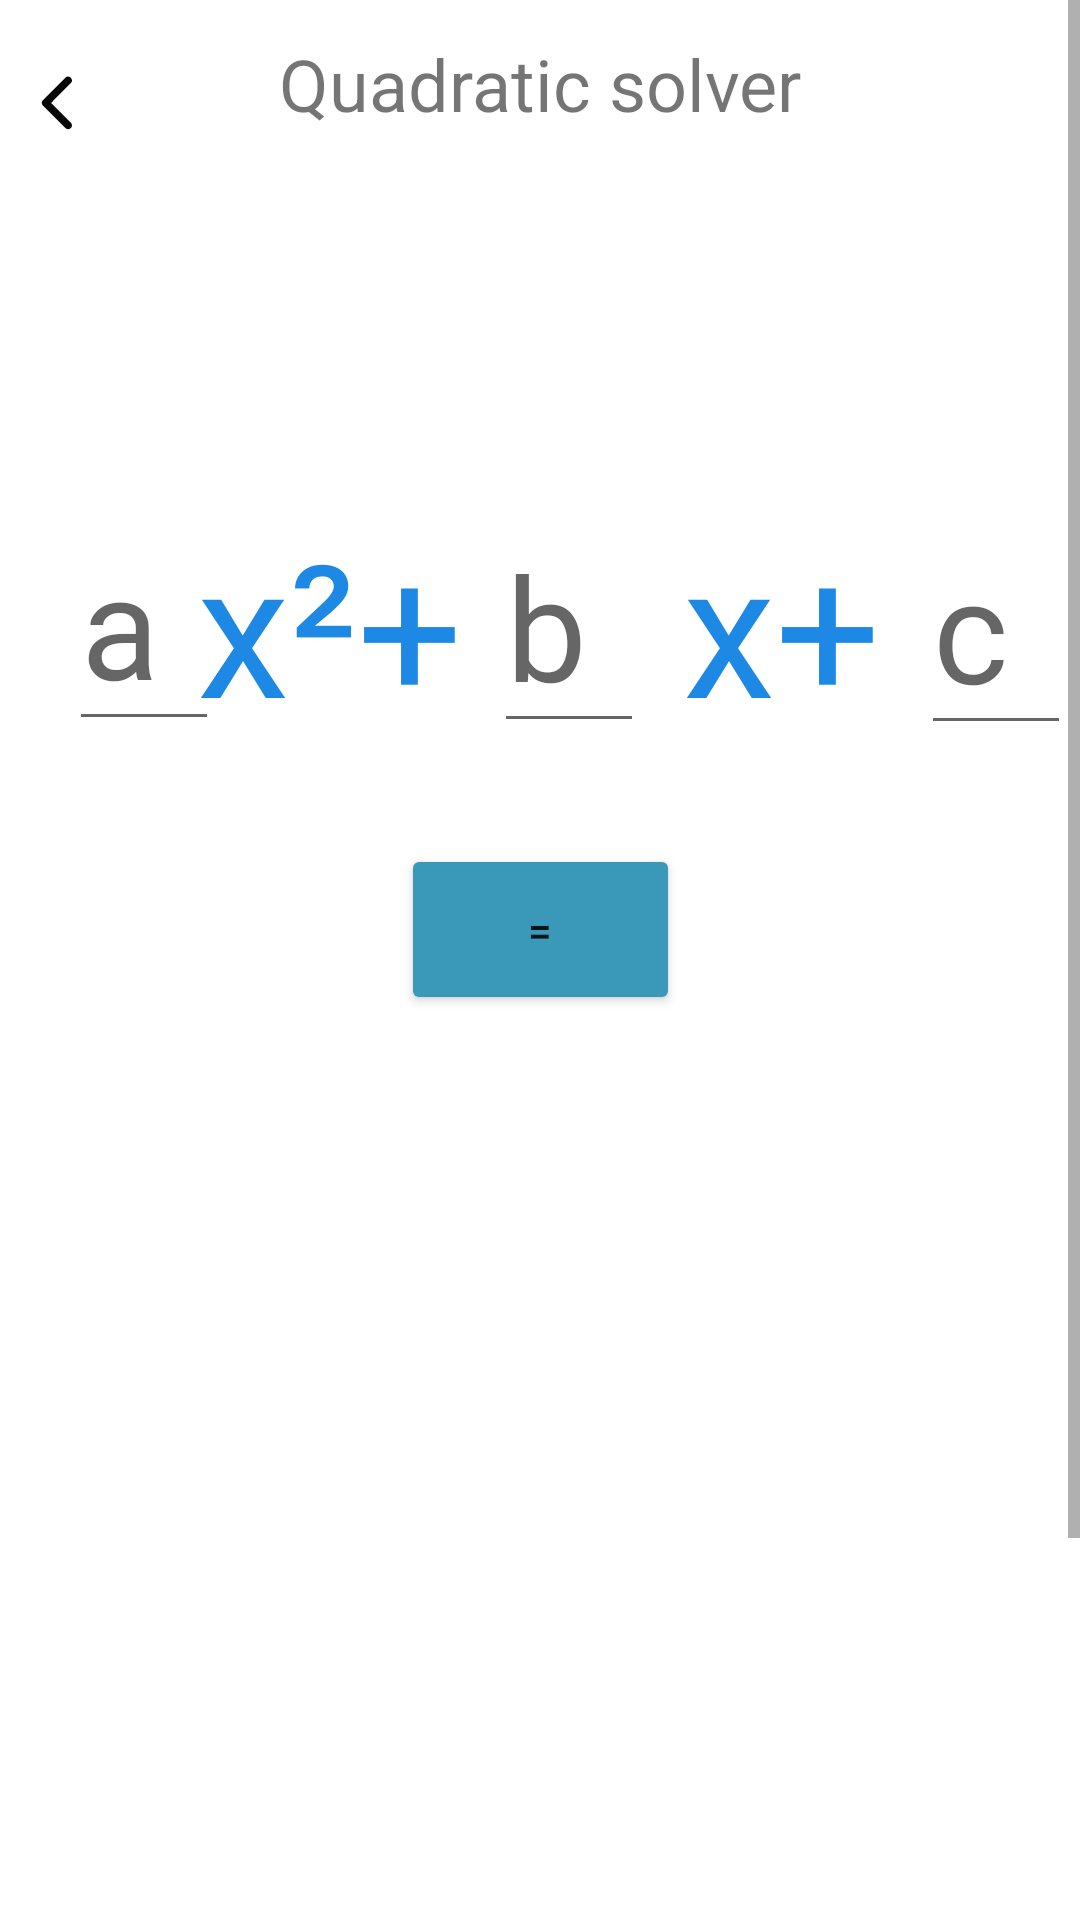

Android layout source for this screen:
<!-- AndroidManifest.xml: application theme Theme.MathsSolver -->
<!-- res/layout/activity_quadratic.xml -->
<?xml version="1.0" encoding="utf-8"?>
<ScrollView xmlns:android="http://schemas.android.com/apk/res/android"
    xmlns:app="http://schemas.android.com/apk/res-auto"
    xmlns:tools="http://schemas.android.com/tools"
    android:layout_width="match_parent"
    android:layout_height="match_parent"
    android:fillViewport="true">

    <androidx.constraintlayout.widget.ConstraintLayout
        android:layout_width="match_parent"
        android:layout_height="match_parent"
        tools:context=".quadratic">

        <ImageButton
            android:id="@+id/back3"
            android:layout_width="29dp"
            android:layout_height="35dp"
            android:backgroundTint="#00FFFFFF"
            app:layout_constraintBottom_toBottomOf="parent"
            app:layout_constraintEnd_toEndOf="parent"
            app:layout_constraintHorizontal_bias="0.013"
            app:layout_constraintStart_toStartOf="parent"
            app:layout_constraintTop_toTopOf="parent"
            app:layout_constraintVertical_bias="0.022"
            app:srcCompat="@drawable/back"
            tools:ignore="SpeakableTextPresentCheck,TouchTargetSizeCheck" />

        <EditText
            android:id="@+id/a"
            android:layout_width="50dp"
            android:layout_height="81dp"

            android:ems="10"
            android:fontFamily="@font/cantora_one"
            android:hint="a"
            android:inputType="numberDecimal|numberSigned"
            android:textSize="48sp"
            app:layout_constraintBottom_toBottomOf="parent"
            app:layout_constraintEnd_toEndOf="parent"
            app:layout_constraintHorizontal_bias="0.074"
            app:layout_constraintStart_toStartOf="parent"
            app:layout_constraintTop_toTopOf="parent"
            app:layout_constraintVertical_bias="0.231" />

        <EditText
            android:id="@+id/c"
            android:layout_width="50dp"
            android:layout_height="81dp"

            android:ems="10"
            android:fontFamily="@font/cantora_one"
            android:hint="c"
            android:inputType="numberDecimal|numberSigned"
            android:textSize="48sp"
            app:layout_constraintBottom_toBottomOf="parent"
            app:layout_constraintEnd_toEndOf="parent"
            app:layout_constraintHorizontal_bias="0.99"
            app:layout_constraintStart_toStartOf="parent"
            app:layout_constraintTop_toTopOf="parent"
            app:layout_constraintVertical_bias="0.233" />

        <EditText
            android:id="@+id/b"
            android:layout_width="50dp"
            android:layout_height="81dp"

            android:ems="10"
            android:fontFamily="@font/cantora_one"
            android:hint="b"
            android:inputType="numberDecimal|numberSigned"
            android:textSize="48sp"
            app:layout_constraintBottom_toBottomOf="parent"
            app:layout_constraintEnd_toEndOf="parent"
            app:layout_constraintHorizontal_bias="0.531"
            app:layout_constraintStart_toStartOf="parent"
            app:layout_constraintTop_toTopOf="parent"
            app:layout_constraintVertical_bias="0.232" />

        <Button
            android:id="@+id/generate"
            android:layout_width="93dp"
            android:layout_height="57dp"
            android:backgroundTint="#3A98B9"
            android:text="="
            app:layout_constraintBottom_toBottomOf="parent"
            app:layout_constraintEnd_toEndOf="parent"
            app:layout_constraintStart_toStartOf="parent"
            app:layout_constraintTop_toTopOf="parent"
            app:layout_constraintVertical_bias="0.379" />

        <TextView
            android:id="@+id/res"
            android:layout_width="308dp"
            android:layout_height="114dp"

            android:layout_marginStart="16dp"
            android:layout_marginEnd="87dp"
            android:layout_marginBottom="168dp"
            android:fontFamily="@font/cantora_one"
            android:gravity="center"
            android:paddingLeft="5sp"
            android:textColor="@color/pink"
            android:textSize="48sp"
            app:layout_constraintBottom_toBottomOf="parent"
            app:layout_constraintEnd_toEndOf="parent"
            app:layout_constraintHorizontal_bias="0.0"
            app:layout_constraintStart_toStartOf="parent"
            app:layout_constraintTop_toBottomOf="@+id/res2" />

        <TextView
            android:id="@+id/res2"
            android:layout_width="308dp"
            android:layout_height="114dp"

            android:layout_marginStart="16dp"
            android:layout_marginTop="400dp"
            android:layout_marginEnd="87dp"
            android:layout_marginBottom="285dp"
            android:fontFamily="@font/cantora_one"
            android:gravity="center"
            android:paddingLeft="5sp"
            android:textColor="@color/pink"
            android:textSize="48sp"
            app:layout_constraintBottom_toBottomOf="parent"
            app:layout_constraintEnd_toEndOf="parent"
            app:layout_constraintStart_toStartOf="parent"
            app:layout_constraintTop_toTopOf="parent" />

        <TextView
            android:id="@+id/textView11"
            android:layout_width="78dp"
            android:layout_height="81dp"
            android:layout_marginStart="8dp"
            android:layout_marginTop="167dp"
            android:layout_marginEnd="8dp"
            android:layout_marginBottom="151dp"
            android:gravity="center|clip_vertical"
            android:text="x+"
            android:textColor="#1E88E5"
            android:textSize="62sp"
            app:layout_constraintBottom_toTopOf="@+id/res2"
            app:layout_constraintEnd_toStartOf="@+id/c"
            app:layout_constraintHorizontal_bias="0.65"
            app:layout_constraintStart_toEndOf="@+id/b"
            app:layout_constraintTop_toTopOf="parent"
            app:layout_constraintVertical_bias="0.0" />

        <TextView
            android:id="@+id/textView12"
            android:layout_width="91dp"
            android:layout_height="81dp"
            android:layout_marginStart="8dp"
            android:layout_marginTop="167dp"
            android:layout_marginEnd="8dp"
            android:layout_marginBottom="33dp"
            android:gravity="clip_vertical"
            android:text="x²+"
            android:textColor="#1E88E5"
            android:textSize="62sp"
            app:layout_constraintBottom_toTopOf="@+id/generate"
            app:layout_constraintEnd_toStartOf="@+id/b"
            app:layout_constraintHorizontal_bias="1.0"
            app:layout_constraintStart_toEndOf="@+id/a"
            app:layout_constraintTop_toTopOf="parent"
            app:layout_constraintVertical_bias="0.0" />

        <TextView
            android:id="@+id/textView14"
            android:layout_width="226dp"
            android:layout_height="40dp"
            android:layout_marginTop="8dp"
            android:gravity="center"
            android:text="Quadratic solver"
            android:textSize="24sp"
            app:layout_constraintEnd_toEndOf="parent"
            app:layout_constraintStart_toStartOf="parent"
            app:layout_constraintTop_toTopOf="parent" />

    </androidx.constraintlayout.widget.ConstraintLayout>
</ScrollView>
<!-- resources referenced by this layout -->
<resources>
  <color name="pink">#E83673</color>
  <!-- drawable back (drawable) -->
  <vector android:height="30dp" android:viewportHeight="512"
      android:viewportWidth="512" android:width="30dp" xmlns:android="http://schemas.android.com/apk/res/android">
      <path android:fillAlpha="0.975" android:fillColor="#000000"
          android:pathData="M315.5,105.5C330.6,105.27 339.27,112.6 341.5,127.5C341.26,131.78 340.1,135.78 338,139.5C299.32,178.01 260.82,216.68 222.5,255.5C260.82,294.32 299.32,332.99 338,371.5C345.22,390.05 339.06,401.38 319.5,405.5C314.8,405.07 310.46,403.57 306.5,401C262,356.5 217.5,312 173,267.5C168.33,259.5 168.33,251.5 173,243.5C217.83,198.67 262.67,153.83 307.5,109C310.16,107.52 312.83,106.36 315.5,105.5Z" android:strokeAlpha="0.975"/>
  </vector>
  <style name="Theme.MathsSolver" parent="Theme.MaterialComponents.DayNight.DarkActionBar">
          
          <item name="colorPrimary">@color/purple_500</item>
          <item name="colorPrimaryVariant">@color/purple_700</item>
          <item name="colorOnPrimary">@color/white</item>
          
          <item name="colorSecondary">@color/teal_200</item>
          <item name="colorSecondaryVariant">@color/teal_700</item>
          <item name="colorOnSecondary">@color/black</item>
          
          <item name="android:statusBarColor">?attr/colorPrimaryVariant</item>
          
      </style>
  <color name="purple_500">#FF6200EE</color>
  <color name="purple_700">#FF3700B3</color>
  <color name="white">#FFFFFFFF</color>
  <color name="teal_200">#FF03DAC5</color>
  <color name="teal_700">#FF018786</color>
  <color name="black">#FF000000</color>
</resources>
